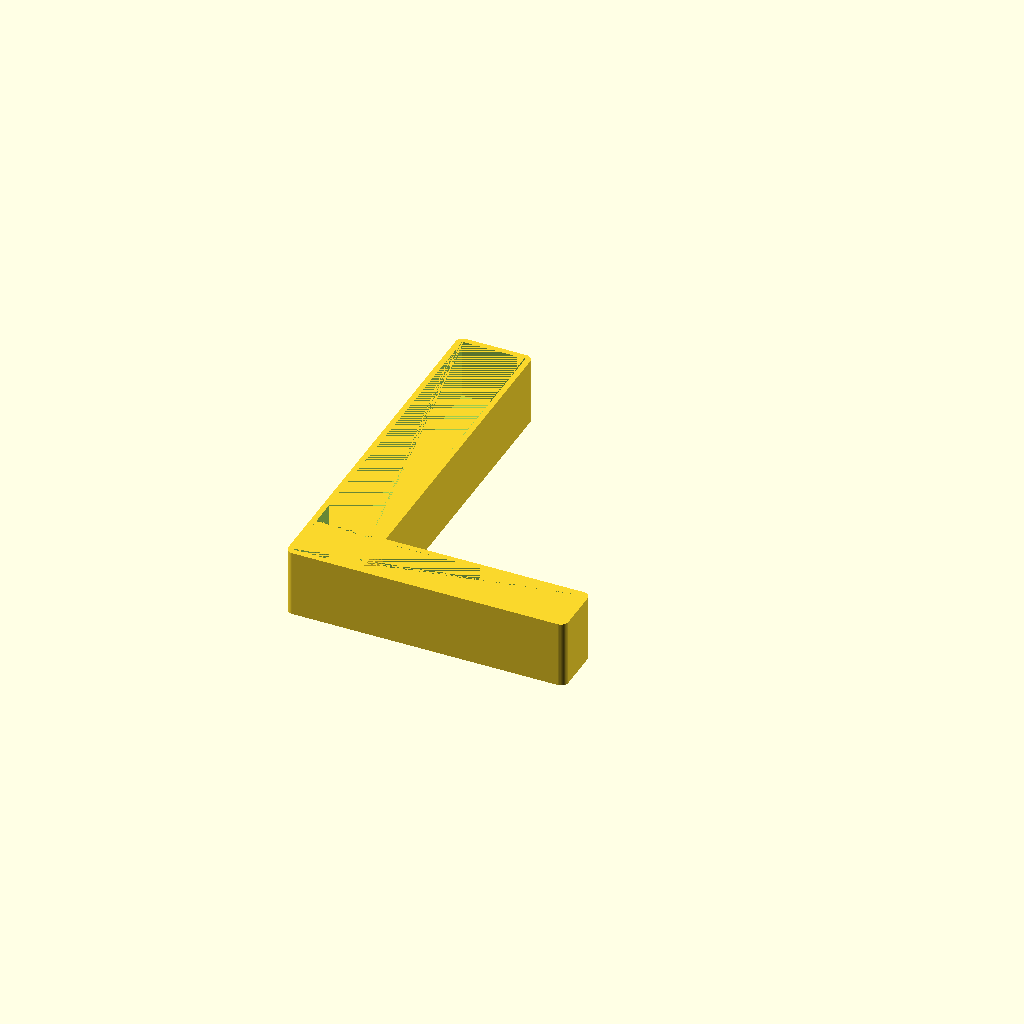
Cell 1: rendered with the file's own defaults.
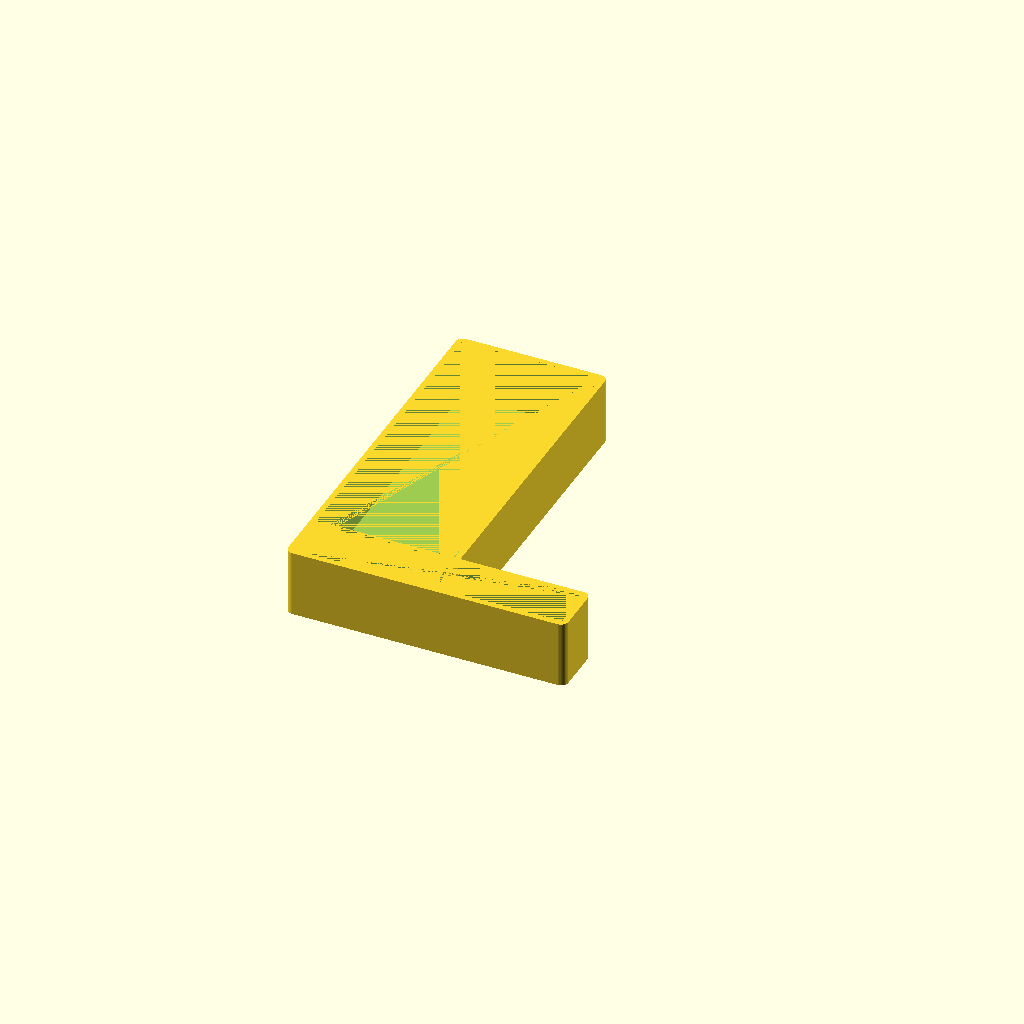
Cell 2: length1 = 40 (everything else at default).
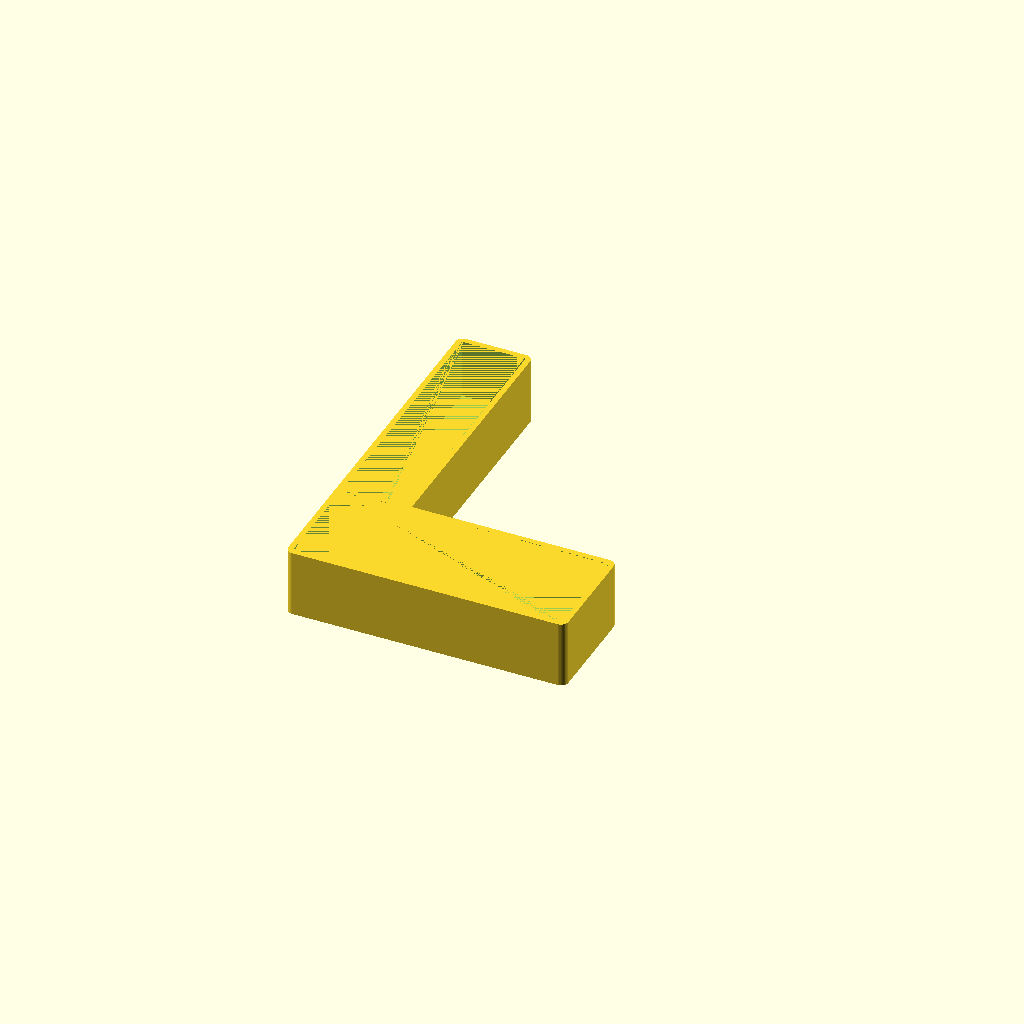
Cell 3: length2 = 30 (everything else at default).
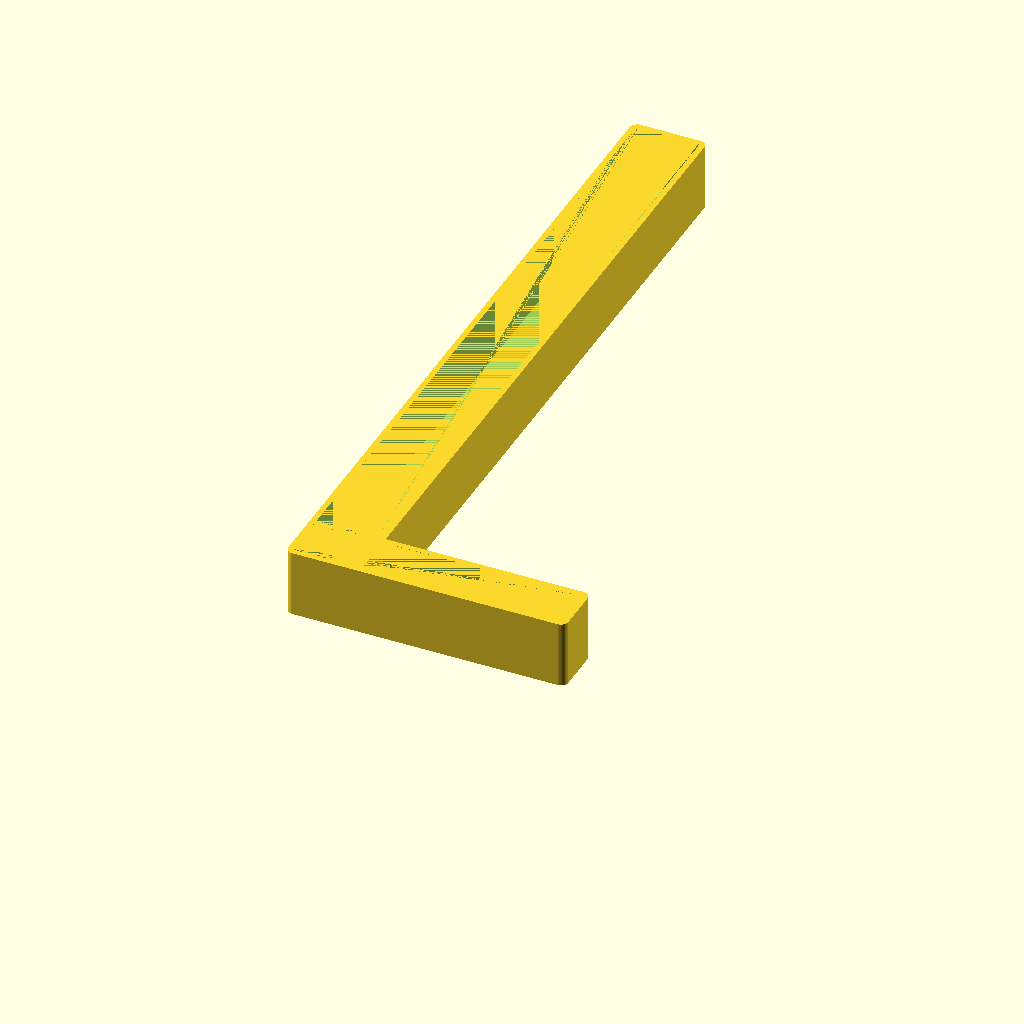
Cell 4: width1 = 200 (everything else at default).
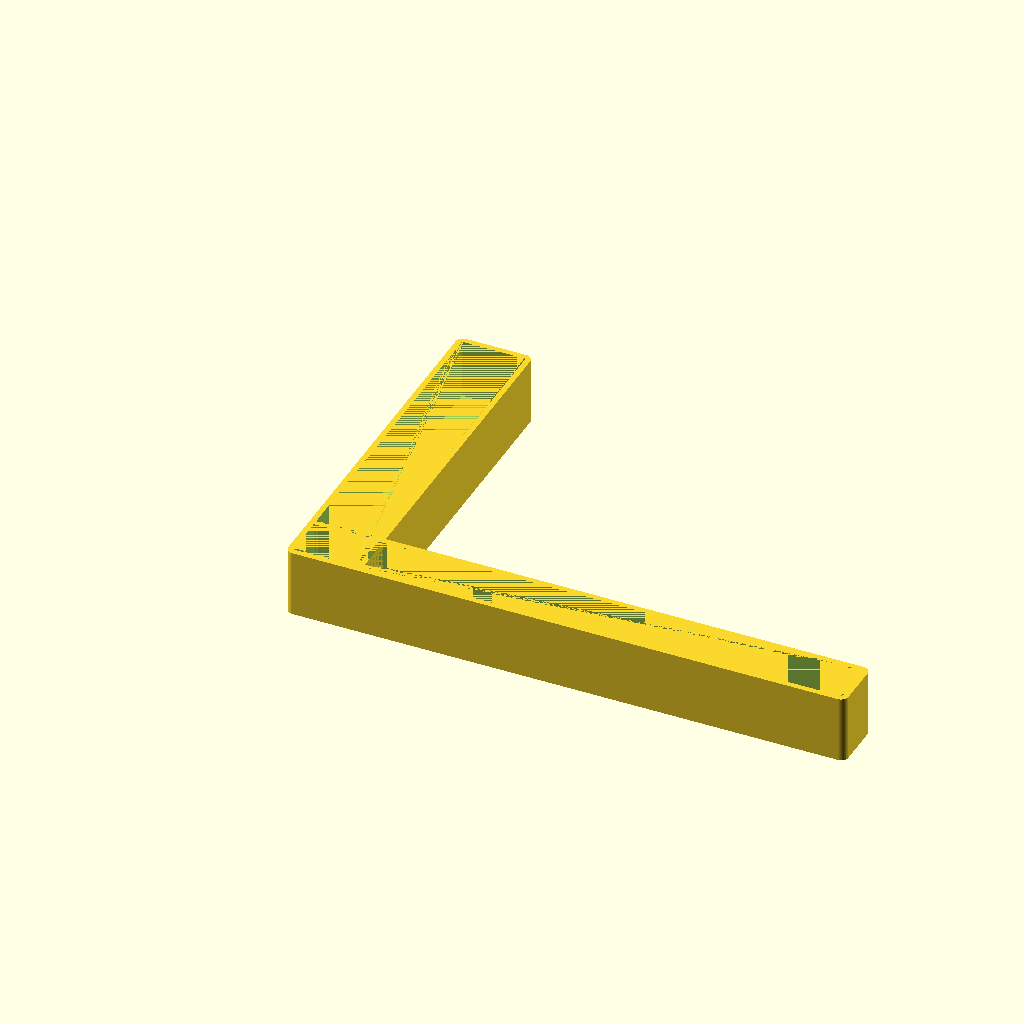
Cell 5 — width2 set to 150, the other parameters unchanged.
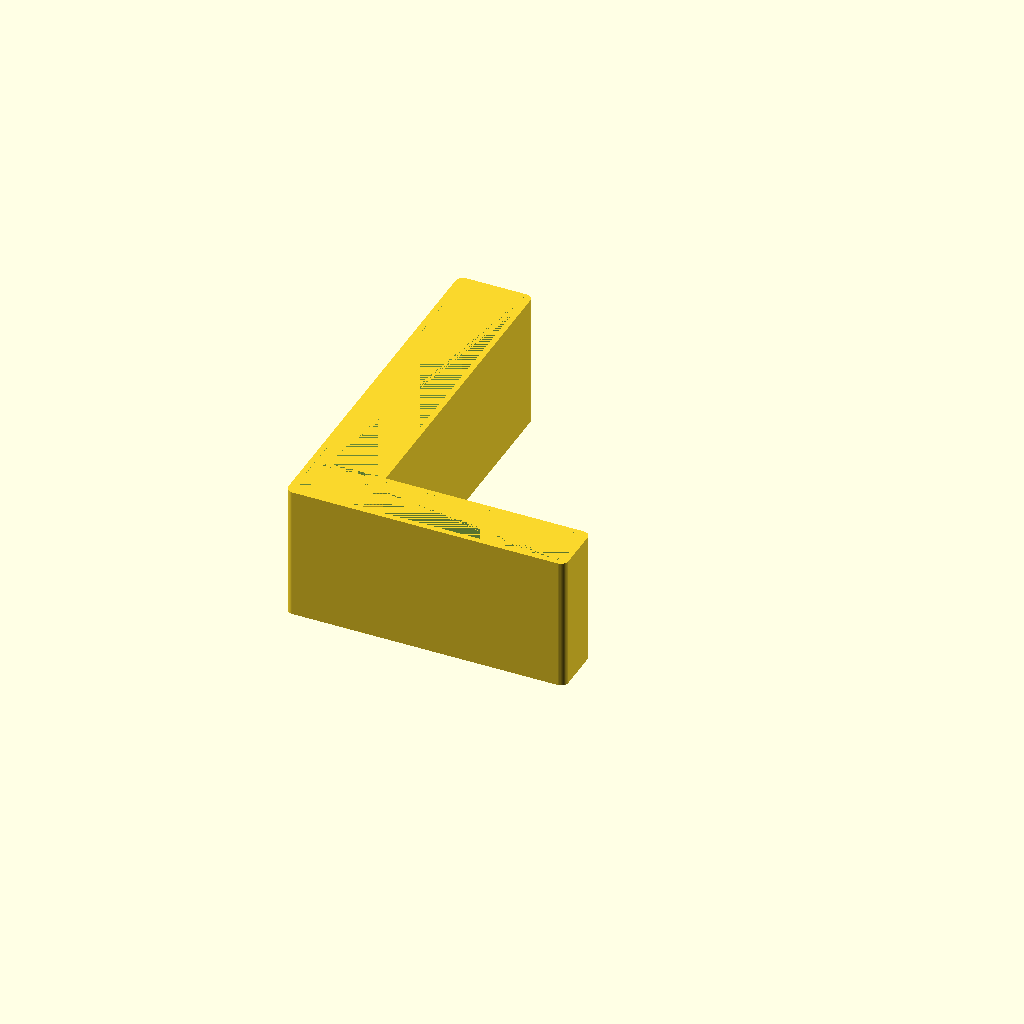
Cell 6: height = 36 (everything else at default).
One fixed orthographic camera (rotation 55°, 0°, 25°; colour scheme Cornfield) for every cell.
OpenSCAD source file TEM_WeaponsBox.scad:
length1 = 20;
length2 = 15;
width1 = 100;
width2 = 75;
height = 18;
floorThickness = 2;
wallThickness = 1.5;
difference() {
    union() {
        difference() {    
            $fn=50;
            minkowski()
            {
              translate([2,2,0])
                cube([length1-4, width1-4, height - 1]);
              cylinder(r=2,h=1);
            }
            
            //cube([length, width, height]);
            translate([wallThickness, wallThickness, floorThickness])
                cube([length1 - wallThickness * 2, width1 - wallThickness * 2, height - floorThickness]);
        }
        translate([0, length2, 0]) {
            rotate([0, 0, 270]) {
                difference() {    
                    $fn=50;
                    minkowski()
                    {
                      translate([2,2,0])
                        cube([length2-4, width2-4, height - 1]);
                      cylinder(r=2,h=1);
                    }
                    
                    //cube([length, width, height]);
                    translate([wallThickness, wallThickness, floorThickness])
                        cube([length2 - wallThickness * 2, width2 - wallThickness * 2, height - floorThickness]);
                }
            }
        }
    }
    translate([length1 - wallThickness, wallThickness, floorThickness])
        cube([wallThickness, length2 - wallThickness * 2, height - floorThickness]);
    translate([wallThickness, length2 - wallThickness, floorThickness])
        cube([length1 - wallThickness * 2, wallThickness, height - floorThickness]);
}
Customizer parameters (derived from the source; name, type, default, range or options):
length1: number, default 20
length2: number, default 15
width1: number, default 100
width2: number, default 75
height: number, default 18
floorThickness: number, default 2
wallThickness: number, default 1.5
